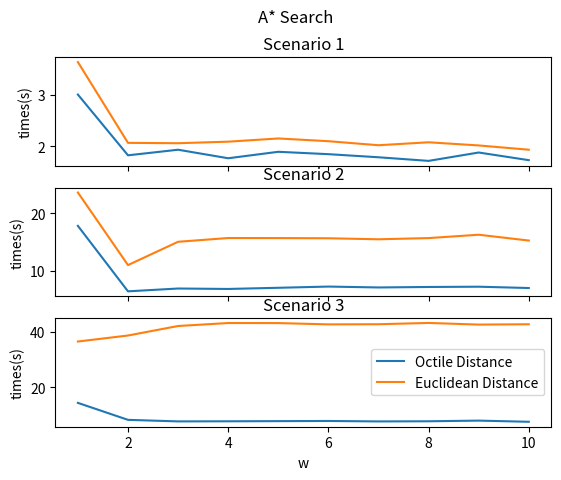

Source code (Python):
#!/usr/bin/python3.8

import matplotlib.pyplot as plt

w =[1,2,3,4,5,6,7,8,9,10]
time_scen1_1 = [2.999,1.823,1.931,1.766,1.891,1.845,1.785,1.715,1.877,1.729]
time_scen1_2 = [3.628,2.064,2.057,2.087,2.149,2.096,2.018,2.075,2.014,1.931]

time_scen2_1 = [17.801,6.412,6.902,6.826,7.029,7.241,7.086,7.170,7.217,6.989]
time_scen2_2 = [23.604,10.978,15.033,15.685,15.676,15.643,15.467,15.675,16.259,15.246]

time_scen3_1 = [14.287,8.119,7.557,7.597,7.652,7.711,7.547,7.603,7.841,7.419]
time_scen3_2 = [36.571,38.752,42.207,43.285,43.263,42.796,42.852,43.312,42.721,42.841]



fig, ax = plt.subplots(3, sharex=True)
fig.suptitle('A* Search')
ax[0].plot(w,time_scen1_1,label='Octile Distance')
ax[0].plot(w,time_scen1_2,label='Euclidean Distance')
ax[0].set_title("Scenario 1")
ax[0].set(ylabel='times(s)')


ax[1].plot(w,time_scen2_1,label='Octile Distance')
ax[1].plot(w,time_scen2_2,label='Euclidean Distance')
ax[1].set_title("Scenario 2")
ax[1].set(ylabel='times(s)')

ax[2].plot(w,time_scen3_1,label='Octile Distance')
ax[2].plot(w,time_scen3_2,label='Euclidean Distance')
ax[2].set_title("Scenario 3")
ax[2].set(xlabel='w',ylabel='times(s)')
plt.legend(loc='center right')




plt.show()


